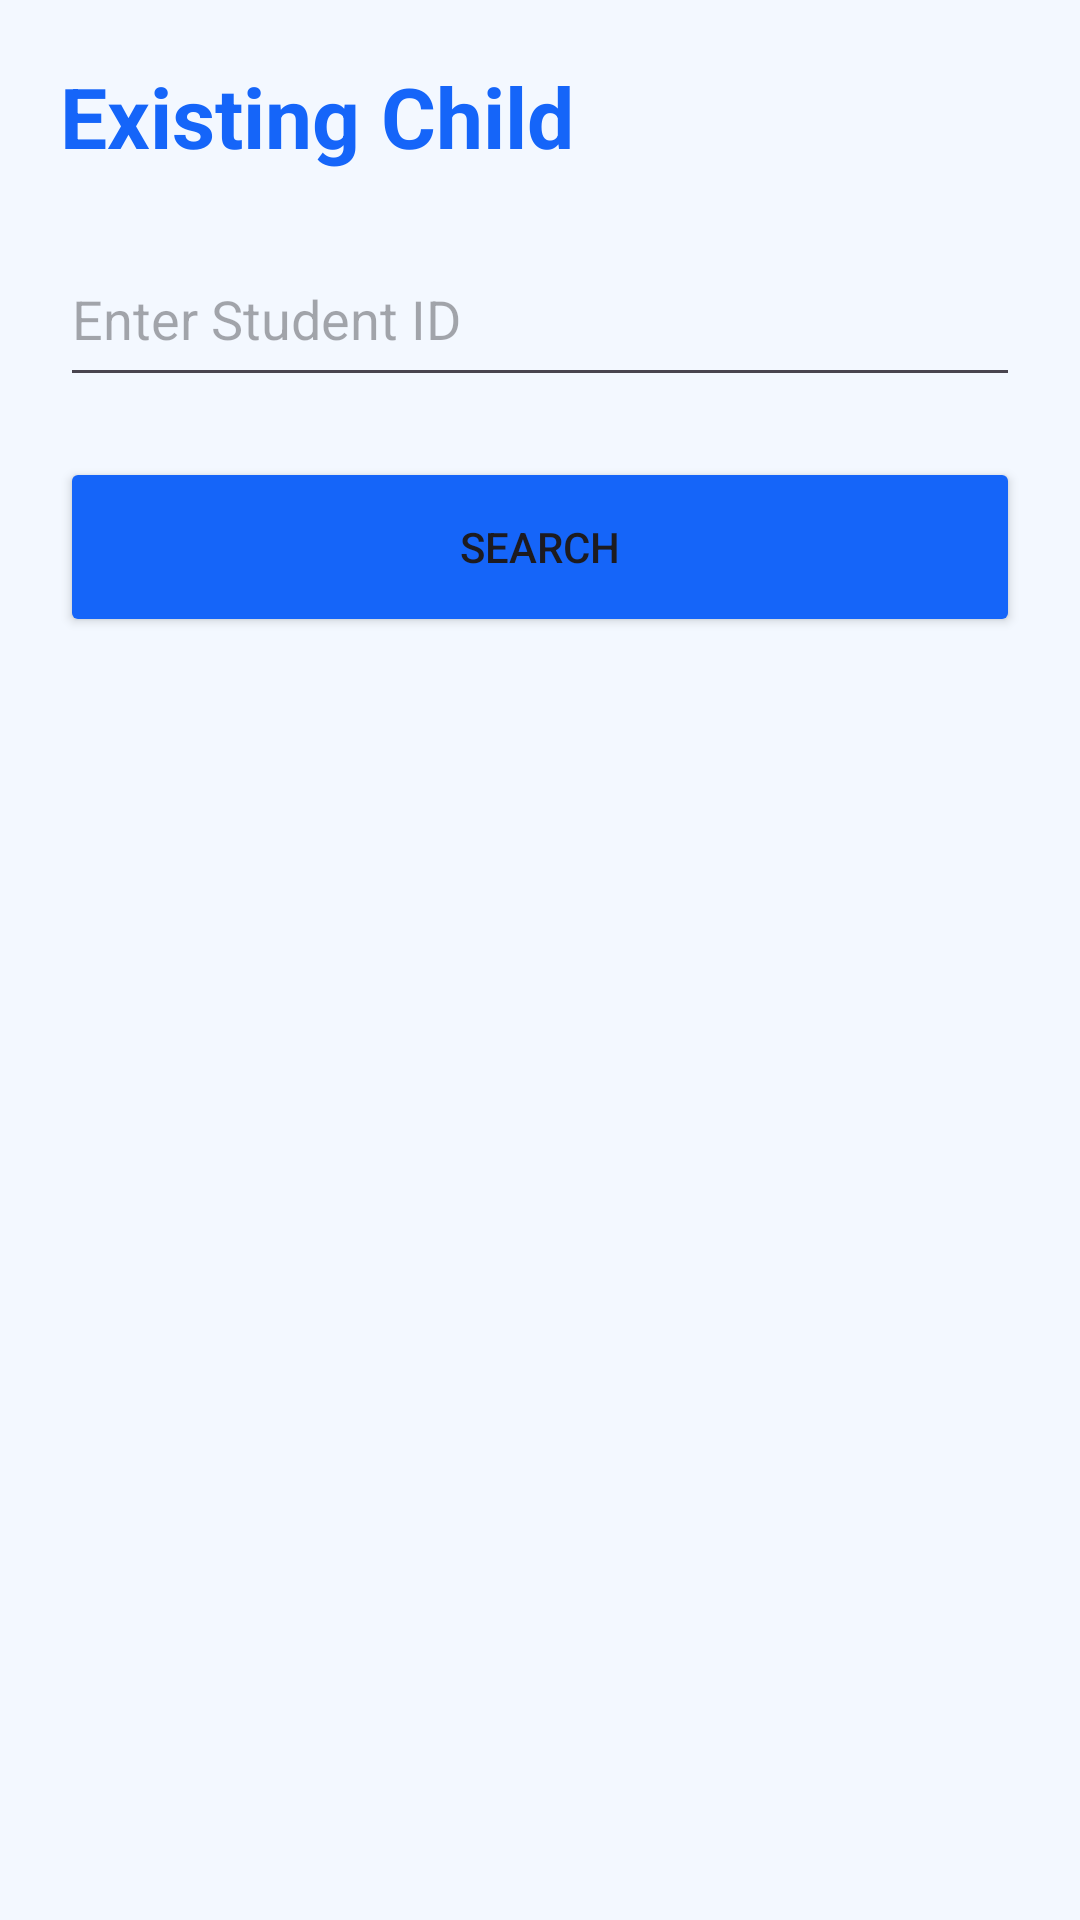

This screen was rendered from an Android layout file. Write that file and the resources it references.
<!-- AndroidManifest.xml: application theme Theme.GrowSureTech -->
<!-- res/layout/activity_existing_child.xml -->
<?xml version="1.0" encoding="utf-8"?>
<LinearLayout xmlns:android="http://schemas.android.com/apk/res/android"
    android:layout_width="match_parent"
    android:layout_height="match_parent"
    android:orientation="vertical"
    android:padding="20dp"
    android:background="#F3F8FF">

    <TextView
        android:layout_width="wrap_content"
        android:layout_height="wrap_content"
        android:text="Existing Child"
        android:textSize="28sp"
        android:textStyle="bold"
        android:textColor="#1565F9"/>

    <EditText
        android:id="@+id/etStudentId"
        android:layout_width="match_parent"
        android:layout_height="55dp"
        android:layout_marginTop="20dp"
        android:hint="Enter Student ID"/>

    <Button
        android:id="@+id/btnSearch"
        android:layout_width="match_parent"
        android:layout_height="60dp"
        android:layout_marginTop="20dp"
        android:text="SEARCH"
        android:backgroundTint="#1565F9"/>

</LinearLayout>
<!-- resources referenced by this layout -->
<resources>
  <style name="Theme.GrowSureTech" parent="Base.Theme.GrowSureTech" />
  <style name="Base.Theme.GrowSureTech" parent="Theme.Material3.DayNight.NoActionBar">
          
          
      </style>
</resources>
